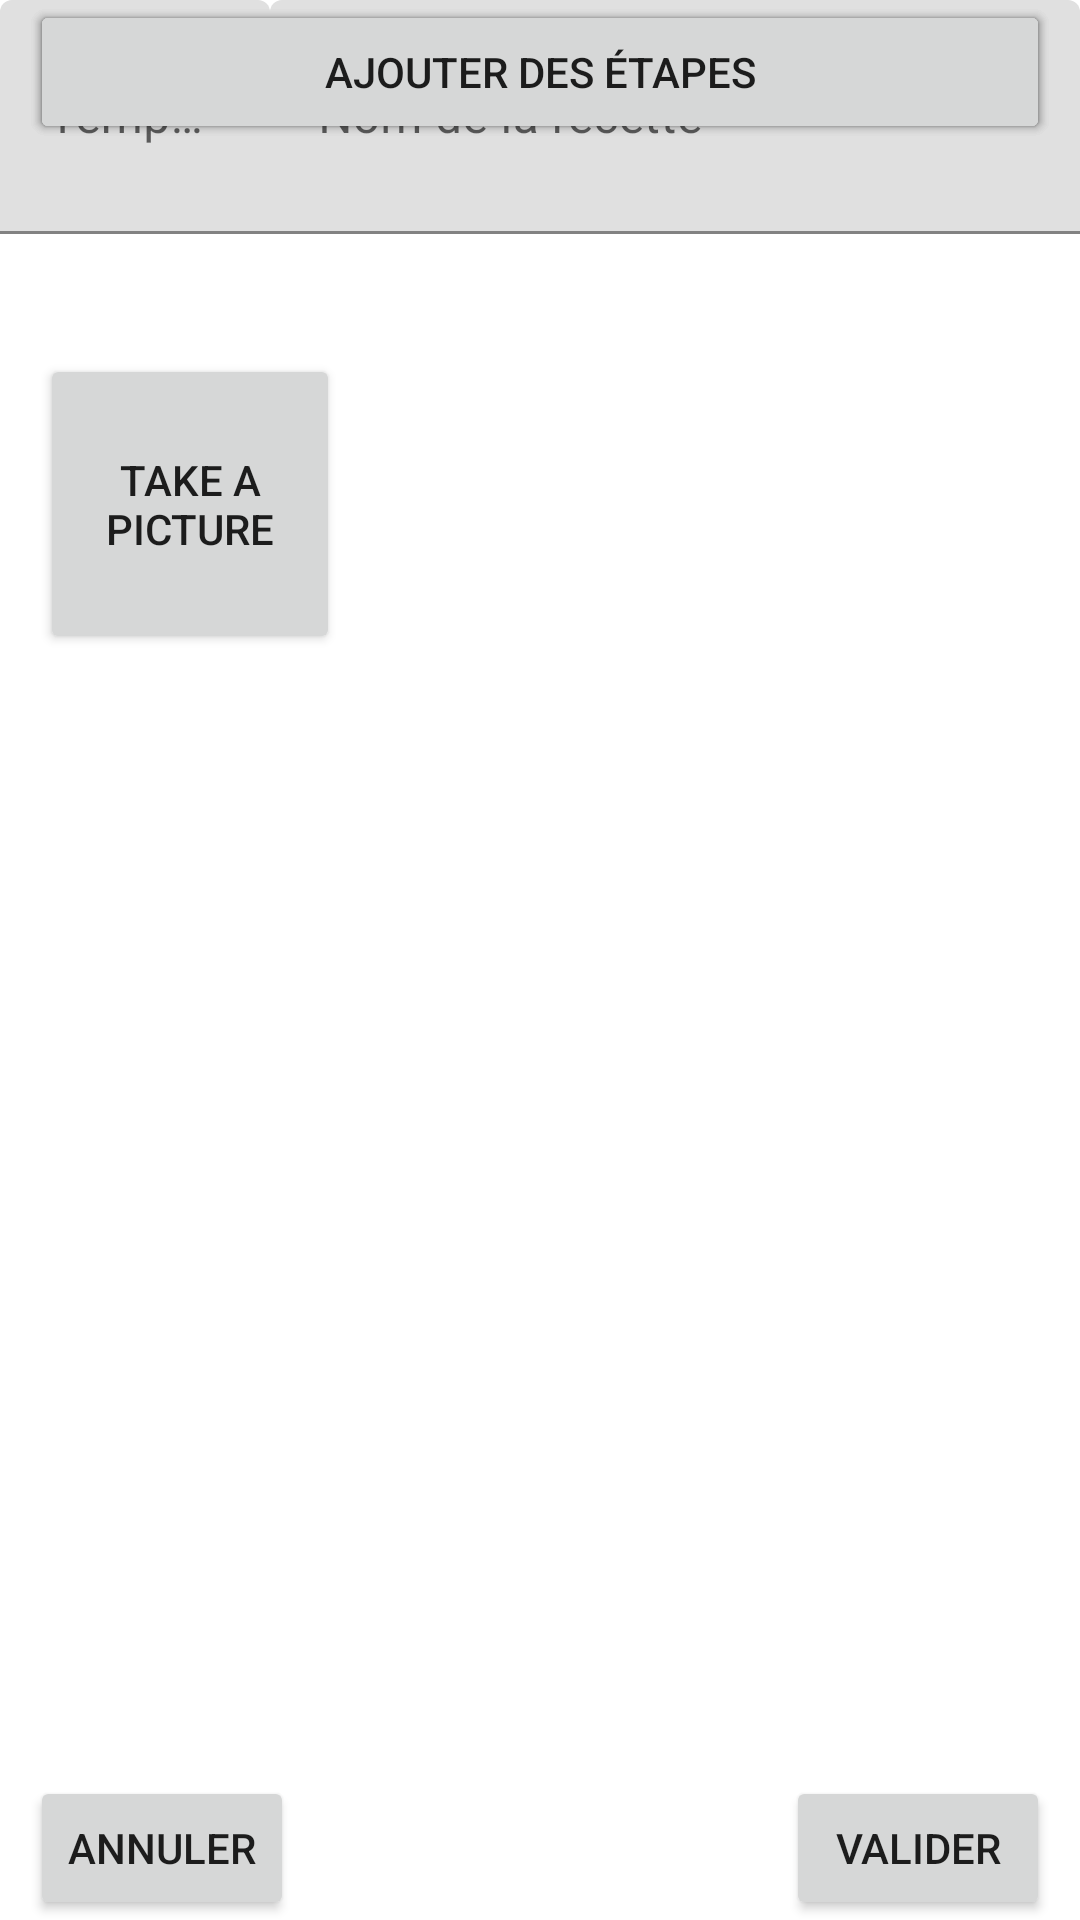

Produce the Android XML layout that renders to this screen, including the resource entries it uses.
<!-- AndroidManifest.xml: application theme Theme.Ratatouille -->
<!-- res/layout/activity_create_arecipe.xml -->
<?xml version="1.0" encoding="utf-8"?>
<androidx.constraintlayout.widget.ConstraintLayout xmlns:android="http://schemas.android.com/apk/res/android"
    xmlns:app="http://schemas.android.com/apk/res-auto"
    xmlns:tools="http://schemas.android.com/tools"
    android:layout_width="match_parent"
    android:layout_height="match_parent"
    tools:context=".CreateARecipe">

    <LinearLayout
        android:id="@+id/linearLayout"
        android:layout_width="0dp"
        android:layout_height="78dp"
        android:orientation="horizontal"
        app:layout_constraintEnd_toEndOf="parent"
        app:layout_constraintStart_toStartOf="parent"
        app:layout_constraintTop_toTopOf="parent">

        <com.google.android.material.textfield.TextInputLayout
            android:layout_width="match_parent"
            android:layout_height="match_parent"
            android:layout_weight="3">

            <com.google.android.material.textfield.TextInputEditText
                android:id="@+id/timer"
                android:layout_width="match_parent"
                android:layout_height="match_parent"
                android:hint="Temps de préparation" />

        </com.google.android.material.textfield.TextInputLayout>

        <com.google.android.material.textfield.TextInputLayout
            android:layout_width="match_parent"
            android:layout_height="match_parent"
            android:layout_weight="1">

            <com.google.android.material.textfield.TextInputEditText
                android:id="@+id/nomRecette"
                android:layout_width="match_parent"
                android:layout_height="match_parent"
                android:hint="Nom de la recette" />
        </com.google.android.material.textfield.TextInputLayout>

    </LinearLayout>

    <Button
        android:id="@+id/button"
        android:layout_width="100dp"
        android:layout_height="100dp"
        android:layout_marginTop="40dp"
        android:text="Take a picture"
        app:layout_constraintEnd_toEndOf="parent"
        app:layout_constraintHorizontal_bias="0.051"
        app:layout_constraintStart_toStartOf="parent"
        app:layout_constraintTop_toBottomOf="@+id/linearLayout" />

    <Button
        android:id="@+id/button2"
        android:layout_width="0dp"
        android:layout_height="wrap_content"
        android:layout_marginStart="10dp"
        android:layout_marginEnd="10dp"
        android:text="Ajouter une catégorie."
        app:layout_constraintEnd_toEndOf="parent"
        app:layout_constraintHorizontal_bias="0.0"
        app:layout_constraintStart_toStartOf="parent"
        tools:layout_editor_absoluteY="272dp" />

    <Button
        android:id="@+id/button3"
        android:layout_width="0dp"
        android:layout_height="wrap_content"
        android:layout_marginStart="10dp"
        android:layout_marginEnd="10dp"
        android:text="Ajouter ingédient"
        app:layout_constraintEnd_toEndOf="parent"
        app:layout_constraintHorizontal_bias="1.0"
        app:layout_constraintStart_toStartOf="parent"
        tools:layout_editor_absoluteY="393dp" />

    <Button
        android:id="@+id/button4"
        android:layout_width="0dp"
        android:layout_height="wrap_content"
        android:layout_marginStart="10dp"
        android:layout_marginEnd="10dp"
        android:text="Ajouter des étapes"
        app:layout_constraintEnd_toEndOf="parent"
        app:layout_constraintStart_toStartOf="parent"
        tools:layout_editor_absoluteY="530dp" />

    <Button
        android:id="@+id/button5"
        android:layout_width="wrap_content"
        android:layout_height="wrap_content"
        android:layout_marginStart="10dp"
        android:text="Annuler"
        app:layout_constraintBottom_toBottomOf="parent"
        app:layout_constraintStart_toStartOf="parent" />

    <Button
        android:id="@+id/button6"
        android:layout_width="wrap_content"
        android:layout_height="wrap_content"
        android:layout_marginEnd="10dp"
        android:text="Valider"
        app:layout_constraintBottom_toBottomOf="parent"
        app:layout_constraintEnd_toEndOf="parent" />
</androidx.constraintlayout.widget.ConstraintLayout>
<!-- resources referenced by this layout -->
<resources>
  <style name="Theme.Ratatouille" parent="Theme.MaterialComponents.DayNight.DarkActionBar">
          
          <item name="colorPrimary">@color/purple_200</item>
          <item name="colorPrimaryVariant">@color/purple_500</item>
          <item name="colorOnPrimary">@color/white</item>
          
          <item name="colorSecondary">@color/teal_200</item>
          <item name="colorSecondaryVariant">@color/teal_700</item>
          <item name="colorOnSecondary">@color/black</item>
          
          <item name="android:statusBarColor" tools:targetApi="l">?attr/colorPrimaryVariant</item>
          
      </style>
  <!-- not gathered from this repository: default colours our renderer supplied (Android Studio template values) -->
  <color name="purple_200">#FFBB86FC</color>
  <color name="purple_500">#FF6200EE</color>
  <color name="teal_200">#FF03DAC5</color>
  <color name="teal_700">#FF018786</color>
  <color name="black">#FF000000</color>
  <color name="white">#FFFFFFFF</color>
</resources>
